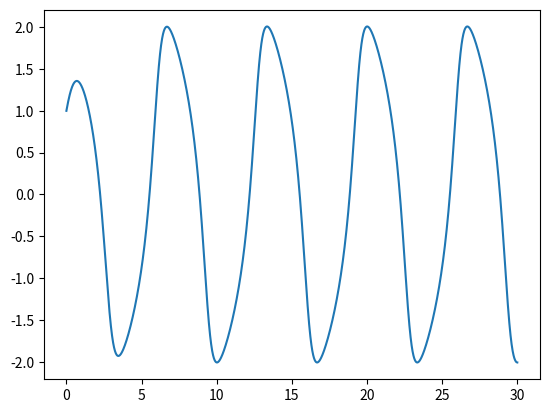

Generate this figure with matplotlib:
import numpy as np
import matplotlib.pyplot as plt

dt = 0.01 # delta t
stepNO = 3000 # how many times do you repeat Runge-Kutta
x = np.asarray([1.0,1.0])
timecourse_x = x
def f(x):
    f1 = x[1]
    f2 = (1-x[0]*x[0])*x[1]-x[0]
    return np.asarray([f1,f2])

# Algorithm for Runge-Kutta
for i in range(stepNO):
    k1 = f(x) * dt
    k2 = f(x + k1/2) * dt
    k3 = f(x + k2/2) * dt
    k4 = f(x + k3) * dt
    x = x + (k1 + 2*k2 + 2*k3 + k4)/6
    timecourse_x = np.vstack((timecourse_x,x))

time = np.asarray(list(range(stepNO+1))) * dt
plt.plot(time,timecourse_x[:,0])
plt.show()
